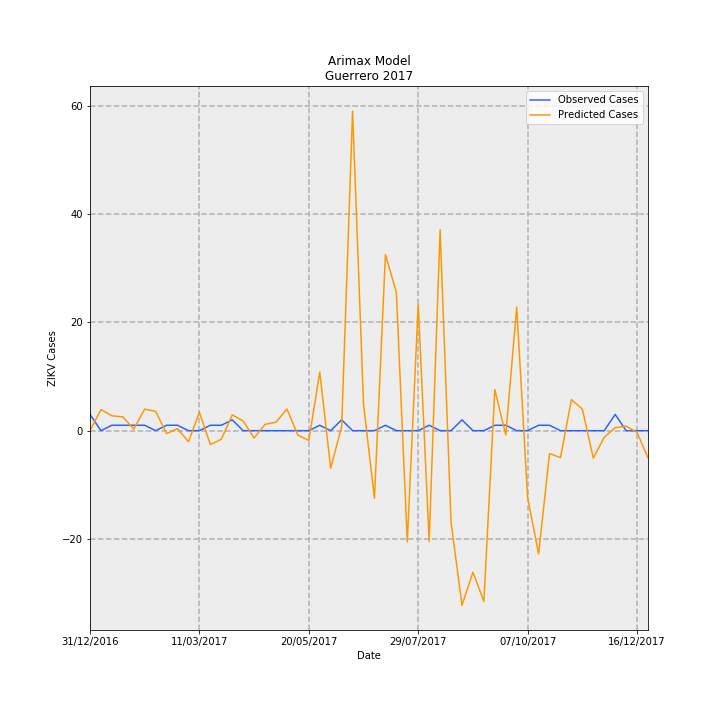

The file beside this chart, header and first rows:
Date, predictions_incidence, observed_incidence, Predicted Cases, Observed Cases, error
31/12/2016, -1.2022250776300265e-09, 0.08491, -4.2477629577613686e-08, 3.0, 3
07/01/2017, 0.1104, 0.0, 3.9, 0.0, -3.9
14/01/2017, 0.07764, 0.0283, 2.743, 1.0, -1.743
21/01/2017, 0.07233, 0.0283, 2.556, 1.0, -1.556
28/01/2017, 0.008138, 0.0283, 0.2875, 1.0, 0.7125
04/02/2017, 0.1127, 0.0283, 3.982, 1.0, -2.982
11/02/2017, 0.1009, 0.0, 3.566, 0.0, -3.566
18/02/2017, -0.01548, 0.0283, -0.547, 1.0, 1.547
25/02/2017, 0.01073, 0.0283, 0.3791, 1.0, 0.6209
04/03/2017, -0.05765, 0.0, -2.037, 0.0, 2.037
11/03/2017, 0.09566, 0.0, 3.38, 0.0, -3.38
18/03/2017, -0.07259, 0.0283, -2.565, 1.0, 3.565
25/03/2017, -0.04517, 0.0283, -1.596, 1.0, 2.596
01/04/2017, 0.08271, 0.05661, 2.922, 2.0, -0.9223
08/04/2017, 0.05033, 0.0, 1.778, 0.0, -1.778
15/04/2017, -0.03832, 0.0, -1.354, 0.0, 1.354
22/04/2017, 0.03303, 0.0, 1.167, 0.0, -1.167
29/04/2017, 0.04434, 0.0, 1.567, 0.0, -1.567
06/05/2017, 0.1131, 0.0, 3.995, 0.0, -3.995
13/05/2017, -0.02337, 0.0, -0.8257, 0.0, 0.8257
20/05/2017, -0.05111, 0.0, -1.806, 0.0, 1.806
27/05/2017, 0.3064, 0.0283, 10.83, 1.0, -9.826
03/06/2017, -0.1964, 0.0, -6.939, 0.0, 6.939
10/06/2017, 0.02142, 0.05661, 0.7569, 2.0, 1.243
17/06/2017, 1.67, 0.0, 58.99, 0.0, -58.99
24/06/2017, 0.1361, 0.0, 4.81, 0.0, -4.81
01/07/2017, -0.3529, 0.0, -12.47, 0.0, 12.47
08/07/2017, 0.9195, 0.0283, 32.49, 1.0, -31.49
15/07/2017, 0.7234, 0.0, 25.56, 0.0, -25.56
22/07/2017, -0.5806, 0.0, -20.51, 0.0, 20.51
29/07/2017, 0.6599, 0.0, 23.31, 0.0, -23.31
05/08/2017, -0.5787, 0.0283, -20.45, 1.0, 21.45
12/08/2017, 1.05, 0.0, 37.11, 0.0, -37.11
19/08/2017, -0.4782, 0.0, -16.9, 0.0, 16.9
26/08/2017, -0.9123, 0.05661, -32.23, 2.0, 34.23
02/09/2017, -0.7397, 0.0, -26.14, 0.0, 26.14
09/09/2017, -0.8919, 0.0, -31.51, 0.0, 31.51
16/09/2017, 0.2144, 0.0283, 7.577, 1.0, -6.577
23/09/2017, -0.02258, 0.0283, -0.7978, 1.0, 1.798
30/09/2017, 0.6454, 0.0, 22.8, 0.0, -22.8
07/10/2017, -0.3501, 0.0, -12.37, 0.0, 12.37
14/10/2017, -0.6444, 0.0283, -22.77, 1.0, 23.77
21/10/2017, -0.1195, 0.0283, -4.224, 1.0, 5.224
28/10/2017, -0.1409, 0.0, -4.978, 0.0, 4.978
04/11/2017, 0.1624, 0.0, 5.738, 0.0, -5.738
11/11/2017, 0.1125, 0.0, 3.973, 0.0, -3.973
18/11/2017, -0.1434, 0.0, -5.066, 0.0, 5.066
25/11/2017, -0.03456, 0.0, -1.221, 0.0, 1.221
02/12/2017, 0.01567, 0.08491, 0.5535, 3.0, 2.446
09/12/2017, 0.02375, 0.0, 0.8392, 0.0, -0.8392
16/12/2017, -0.00907, 0.0, -0.3205, 0.0, 0.3205
23/12/2017, -0.1423, 0.0, -5.027, 0.0, 5.027
